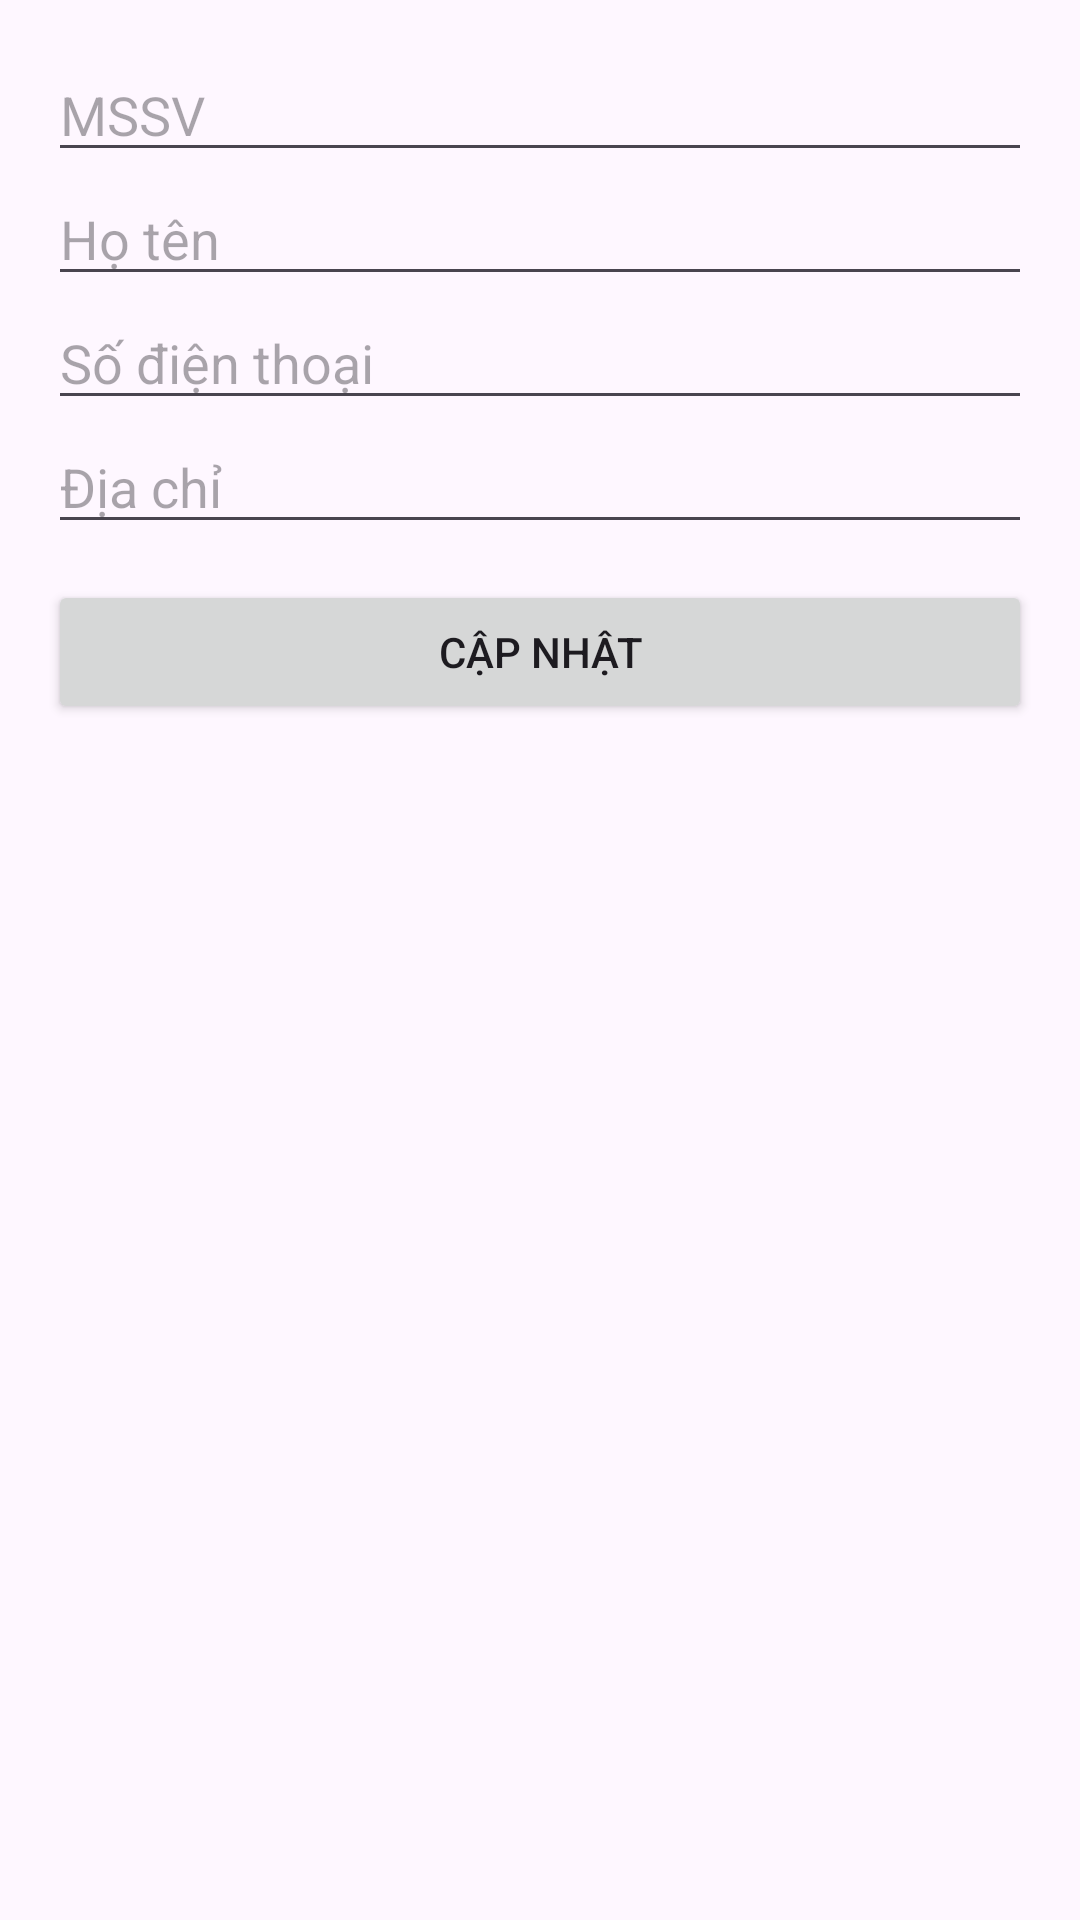

Write the Android layout XML for this screen, with the resource values it uses.
<!-- AndroidManifest.xml: application theme Theme.BTAndroi1612 -->
<!-- res/layout/fragment_edit_student.xml -->
<?xml version="1.0" encoding="utf-8"?>
<layout xmlns:android="http://schemas.android.com/apk/res/android">

    <data>
        <variable
            name="vm"
            type="com.example.btandroid1612.viewmodel.StudentViewModel" />
    </data>

    <ScrollView
        android:layout_width="match_parent"
        android:layout_height="match_parent">

        <LinearLayout
            android:orientation="vertical"
            android:padding="16dp"
            android:layout_width="match_parent"
            android:layout_height="wrap_content">

            <EditText
                android:id="@+id/edtMssv"
                android:hint="MSSV"
                android:layout_width="match_parent"
                android:layout_height="wrap_content"/>

            <EditText
                android:id="@+id/edtName"
                android:hint="Họ tên"
                android:layout_width="match_parent"
                android:layout_height="wrap_content"/>

            <EditText
                android:id="@+id/edtPhone"
                android:hint="Số điện thoại"
                android:inputType="phone"
                android:layout_width="match_parent"
                android:layout_height="wrap_content"/>

            <EditText
                android:id="@+id/edtAddress"
                android:hint="Địa chỉ"
                android:layout_width="match_parent"
                android:layout_height="wrap_content"/>

            <Button
                android:id="@+id/btnUpdate"
                android:text="Cập nhật"
                android:layout_width="match_parent"
                android:layout_height="wrap_content"
                android:layout_marginTop="12dp"/>

        </LinearLayout>
    </ScrollView>
</layout>
<!-- resources referenced by this layout -->
<resources>
  <style name="Theme.BTAndroi1612" parent="Base.Theme.BTAndroi1612" />
  <style name="Base.Theme.BTAndroi1612" parent="Theme.Material3.DayNight.NoActionBar">
          
          
      </style>
</resources>
